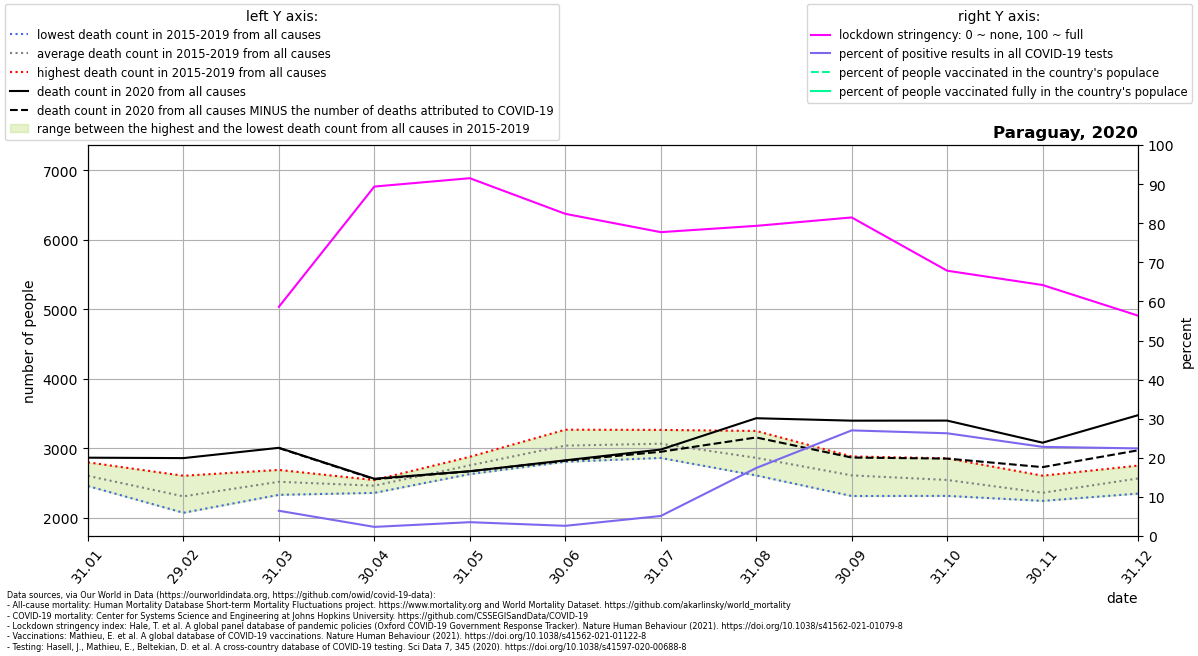

The file beside this chart, header and first rows:
location, date, time, time_unit, deaths_2010_all_ages, deaths_2011_all_ages, deaths_2012_all_ages, deaths_2013_all_ages, deaths_2014_all_ages, deaths_2015_all_ages, deaths_2016_all_ages, deaths_2017_all_ages, deaths_2018_all_ages, deaths_2019_all_ages, deaths_2020_all_ages, deaths_2021_all_ages, new_deaths, new_cases_smoothed, new_tests_smoothed, stringency_index, people_vaccinated, people_fully_vaccinated, population, positive_test_percent
Paraguay, 2020-01-31, 1, monthly, , , , , , 2456, 2797, 2524, 2520, 2714, 2864, 3047, , , , , , , , 
Paraguay, 2020-02-29, 2, monthly, , , , , , 2071, 2604, 2172, 2295, 2394, 2858, 3064, , , , , , , , 
Paraguay, 2020-03-31, 3, monthly, , , , , , 2393, 2688, 2329, 2529, 2647, 3006, 4418, 3.0, 2.917, 45.17, 58.63, , , 7219641, 6.459
Paraguay, 2020-04-30, 4, monthly, , , , , , 2357, 2542, 2405, 2486, 2515, 2561, 5986, 7.0, 5.986, 256, 89.38, , , 7219641, 2.338
Paraguay, 2020-05-31, 5, monthly, , , , , , 2628, 2825, 2740, 2700, 2877, 2669, 7109, 1.0, 21.8, 615.2, 91.51, , , 7219641, 3.543
Paraguay, 2020-06-30, 6, monthly, , , , , , 2805, 3267, 2957, 2921, 3238, 2826, 6747, 6.0, 32.84, 1257, 82.41, , , 7219641, 2.612
Paraguay, 2020-07-31, 7, monthly, , , , , , 3023, 3155, 2860, 3024, 3264, 2981, 4624, 32.0, 92.7, 1808, 77.72, , , 7219641, 5.127
Paraguay, 2020-08-31, 8, monthly, , , , , , 2608, 2730, 2617, 3249, 3104, 3432, 2778, 277.0, 359.9, 2068, 79.33, , , 7219641, 17.4
Paraguay, 2020-09-30, 9, monthly, , , , , , 2436, 2598, 2312, 2818, 2882, 3397, , 531.0, 757.3, 2803, 81.48, , , 7219641, 27.02
Paraguay, 2020-10-31, 10, monthly, , , , , , 2314, 2520, 2417, 2610, 2855, 3398, , 547.0, 732, 2786, 67.86, , , 7219641, 26.28
Paraguay, 2020-11-30, 11, monthly, , , , , , 2242, 2287, 2250, 2410, 2605, 3080, , 352.0, 632.4, 2773, 64.2, , , 7219641, 22.81
Paraguay, 2020-12-31, 12, monthly, , , , , , 2469, 2347, 2528, 2750, 2729, 3476, , 506.0, 814.2, 3632, 56.36, , , 7219641, 22.42
